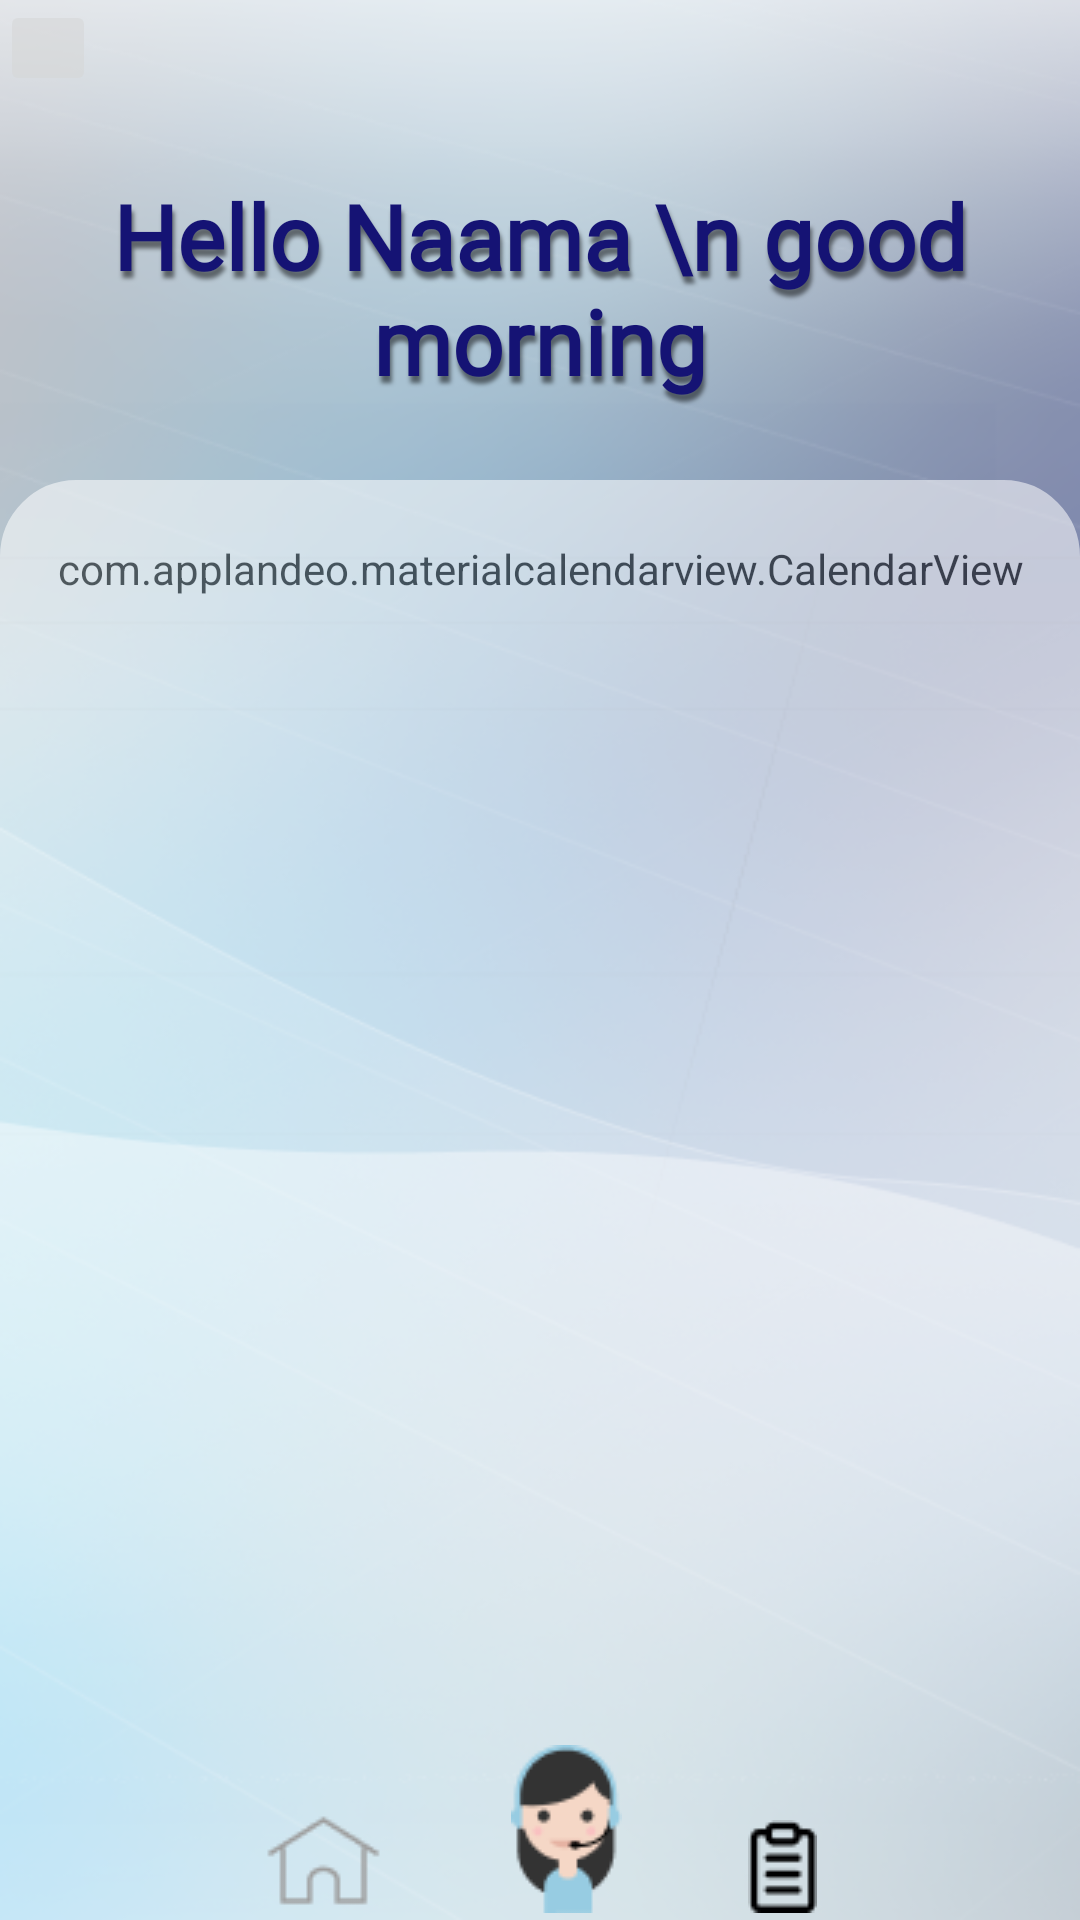

Android layout source for this screen:
<!-- AndroidManifest.xml: application theme Theme.Aria -->
<!-- res/layout/calendar2.xml -->
<?xml version="1.0" encoding="utf-8"?>
<androidx.constraintlayout.widget.ConstraintLayout
    xmlns:android="http://schemas.android.com/apk/res/android"
    xmlns:app="http://schemas.android.com/apk/res-auto"
    xmlns:tools="http://schemas.android.com/tools"
    android:layout_width="match_parent"
    android:layout_height="match_parent"
    android:background="@drawable/background">
    <LinearLayout
        android:layout_width="match_parent"
        android:layout_height="match_parent"
        app:layout_constraintBottom_toBottomOf="parent"
        app:layout_constraintEnd_toEndOf="parent"
        app:layout_constraintStart_toStartOf="parent"
        app:layout_constraintTop_toBottomOf="parent"
        android:orientation="vertical"
        >
        <LinearLayout
            android:layout_width="match_parent"
            android:layout_height="0dp"
            android:layout_weight="0.25"
            android:orientation="vertical">

            <ImageButton

                android:layout_weight="1"
                android:layout_width="wrap_content"
                android:layout_height="match_parent"
                android:scaleX="-1"
                android:padding="16dp"

                >

            </ImageButton>
            <TextView
                android:layout_weight="0.25"
                android:layout_width="match_parent"
                android:layout_height="match_parent"
                android:fontFamily="@font/inter"
                android:textColor="@color/blueText"
                android:gravity="center"
                android:textSize="30sp"
                android:shadowColor="#80000000"
                android:shadowDx="2"
                android:shadowDy="7"
                android:shadowRadius="3"
                android:textStyle="bold" />

        </LinearLayout>


        <LinearLayout
            android:layout_width="match_parent"
            android:layout_height="0dp"
            android:layout_weight="0.75"
            android:background="@drawable/white_background"
            android:backgroundTint="@color/white"
            android:orientation="vertical">




            <com.applandeo.materialcalendarview.CalendarView
                android:id="@+id/calendarView"
                android:layout_width="match_parent"
                android:layout_height="wrap_content"
                android:paddingTop="20dp"



                android:firstDayOfWeek="1"

                app:selectionColor="@color/blueText"
                app:todayLabelColor="@color/lightBlue"
                app:headerLabelColor="@color/blueText"
                app:abbreviationsLabelsColor="@color/blueText"

                app:headerColor="@color/whiteBackground"
                app:previousButtonSrc="@drawable/backnew"
                app:forwardButtonSrc="@drawable/nextnew"
                android:background="@color/invisible"
                android:backgroundTint="@color/invisible"

                app:abbreviationsBarColor="@color/invisible"







                />




            <LinearLayout
                android:layout_width="match_parent"
                android:layout_weight="0.05"
                android:layout_height="wrap_content"
                android:orientation="horizontal">
                <View
                    android:layout_width="0dp"
                    android:layout_height="match_parent"
                    android:layout_weight="0.25">

                </View>

                <View
                    android:layout_width="0dp"
                    android:layout_height="match_parent"
                    android:layout_weight="0.12">

                </View>

                <View
                    android:layout_width="0dp"
                    android:layout_height="match_parent"
                    android:layout_weight="0.12">

                </View>

                <View
                    android:layout_width="0dp"
                    android:layout_height="match_parent"
                    android:layout_weight="0.25">

                </View>

            </LinearLayout>
            <LinearLayout
                android:layout_width="match_parent"
                android:layout_height="0dp"
                android:orientation="vertical"
                android:layout_weight="0.007">

            </LinearLayout>


        </LinearLayout>





    </LinearLayout>
    <LinearLayout
        android:layout_width="match_parent"
        android:layout_height="match_parent"
        android:orientation="vertical"
        android:background="@drawable/background"
        android:alpha="0.45"
        >




    </LinearLayout>

    <LinearLayout
        android:layout_width="match_parent"
        android:layout_height="match_parent"
        android:orientation="vertical">
        <LinearLayout
            android:layout_width="match_parent"
            android:layout_height="0dp"
            android:layout_weight="0.25"
            android:orientation="vertical">
            <ImageButton
                android:id="@+id/btnExit"
                android:layout_weight="1"
                android:layout_width="wrap_content"
                android:layout_height="match_parent"
                android:scaleX="-1"
                android:padding="16dp"

                android:background="@drawable/exit">

            </ImageButton>
            <TextView
                android:id="@+id/text"
                android:layout_weight="0.25"
                android:layout_width="match_parent"
                android:layout_height="match_parent"
                android:fontFamily="@font/inter"
                android:text="Hello Naama \n good morning"
                android:textColor="@color/blueText"
                android:gravity="center"
                android:textSize="30sp"
                android:shadowColor="#80000000"
                android:shadowDx="2"
                android:shadowDy="7"
                android:shadowRadius="3"
                android:textStyle="bold" />

        </LinearLayout>
        <LinearLayout
            android:layout_width="match_parent"
            android:layout_height="0dp"
            android:layout_weight="0.75"

            android:orientation="vertical">
            <LinearLayout
                android:layout_width="match_parent"
                android:layout_height="0dp"
                android:layout_weight="0.95">

            </LinearLayout>



            <LinearLayout
                android:layout_width="match_parent"
                android:layout_weight="0.05"
                android:layout_height="wrap_content"
                android:orientation="horizontal"
                android:paddingBottom="2dp">
                <View
                    android:layout_width="0dp"
                    android:layout_height="match_parent"
                    android:layout_weight="0.25">

                </View>

                <ImageButton
                    android:layout_width="wrap_content"

                    android:layout_height="wrap_content"
                    android:background="@drawable/homebtngrey"
                    android:layout_gravity="bottom">

                </ImageButton>
                <View
                    android:layout_width="0dp"
                    android:layout_height="match_parent"
                    android:layout_weight="0.12">

                </View>
                <ImageButton
                    android:id="@+id/ariabtn"
                    android:layout_width="wrap_content"
                    android:layout_height="wrap_content"
                    android:background="@drawable/ariabtn"
                    android:layout_gravity="bottom">
                </ImageButton>
                <View
                    android:layout_width="0dp"
                    android:layout_height="match_parent"
                    android:layout_weight="0.12">

                </View>
                <ImageButton
                    android:id="@+id/arialstbtn"
                    android:layout_width="wrap_content"
                    android:layout_height="wrap_content"
                    android:background="@drawable/listbtn"
                    android:layout_gravity="bottom">
                </ImageButton>
                <View
                    android:layout_width="0dp"
                    android:layout_height="match_parent"
                    android:layout_weight="0.25">

                </View>

            </LinearLayout>
        </LinearLayout>

    </LinearLayout>



</androidx.constraintlayout.widget.ConstraintLayout>
<!-- resources referenced by this layout -->
<resources>
  <color name="blueText">#151374</color>
  <color name="invisible">#0097CCE2</color>
  <color name="lightBlue">#97CCE2</color>
  <color name="white">#FFFFFFFF</color>
  <color name="whiteBackground">#99FFFFFF</color>
  <!-- drawable ariabtn: png bitmap (drawable, 2056 bytes) -->
  <!-- drawable background: png bitmap (drawable, 196906 bytes) -->
  <!-- drawable homebtngrey: png bitmap (drawable, 707 bytes) -->
  <!-- drawable listbtn: png bitmap (drawable, 443 bytes) -->
  <!-- drawable white_background (drawable) -->
  <?xml version="1.0" encoding="utf-8"?>
  <shape xmlns:android="http://schemas.android.com/apk/res/android"
          android:shape="rectangle"
          android:color="@color/whiteBackground">
  
          
          <corners
              android:topLeftRadius="25dp"
              android:topRightRadius="25dp"/>
          <stroke android:width="0.9dp"
              android:color="@color/black" />
          
  
          <size
              android:height="40dp"
              android:width="40dp"/>
  
          
  </shape>
  <style name="Theme.Aria" parent="Base.Theme.Aria" />
  <color name="black">#FF000000</color>
  <style name="Base.Theme.Aria" parent="Theme.Material3.DayNight.NoActionBar">
          
          
      </style>
</resources>
